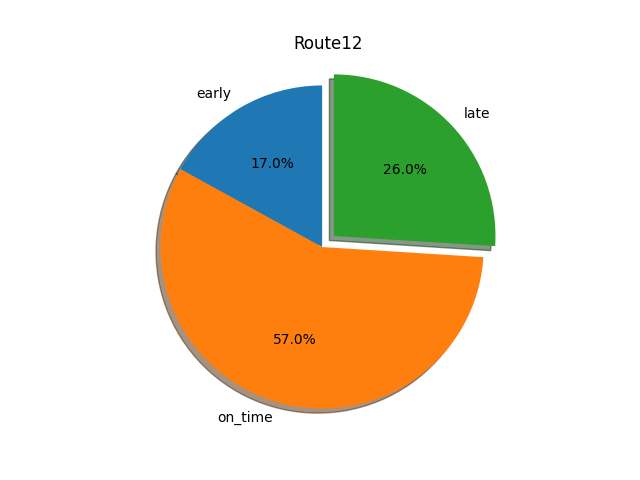

The file beside this chart, header and first rows:
route, stops, early, on_time, late, total, early %, on_time %, late %
12, Sargent Rd at Rollingcrest Commons, 119, 664, 141, 924, 0.13, 0.72, 0.15
12, West Hyattsville Station, 269, 1304, 268, 1841, 0.15, 0.71, 0.15
12, 28th Pl at Russell Ave, 145, 513, 267, 925, 0.16, 0.55, 0.29
12, Cora B. Wood Senior Center, 132, 493, 295, 920, 0.14, 0.54, 0.32
12, Rhode Island Ave at Mt Rainier, 163, 476, 291, 930, 0.18, 0.51, 0.31
12, Gwendolyn Britt Center, 191, 436, 297, 924, 0.21, 0.47, 0.32
12, 38th St at Hamilton St, 188, 417, 297, 902, 0.21, 0.46, 0.33
12, West Hyattsville Station (Arrival), 211, 383, 305, 899, 0.23, 0.43, 0.34
